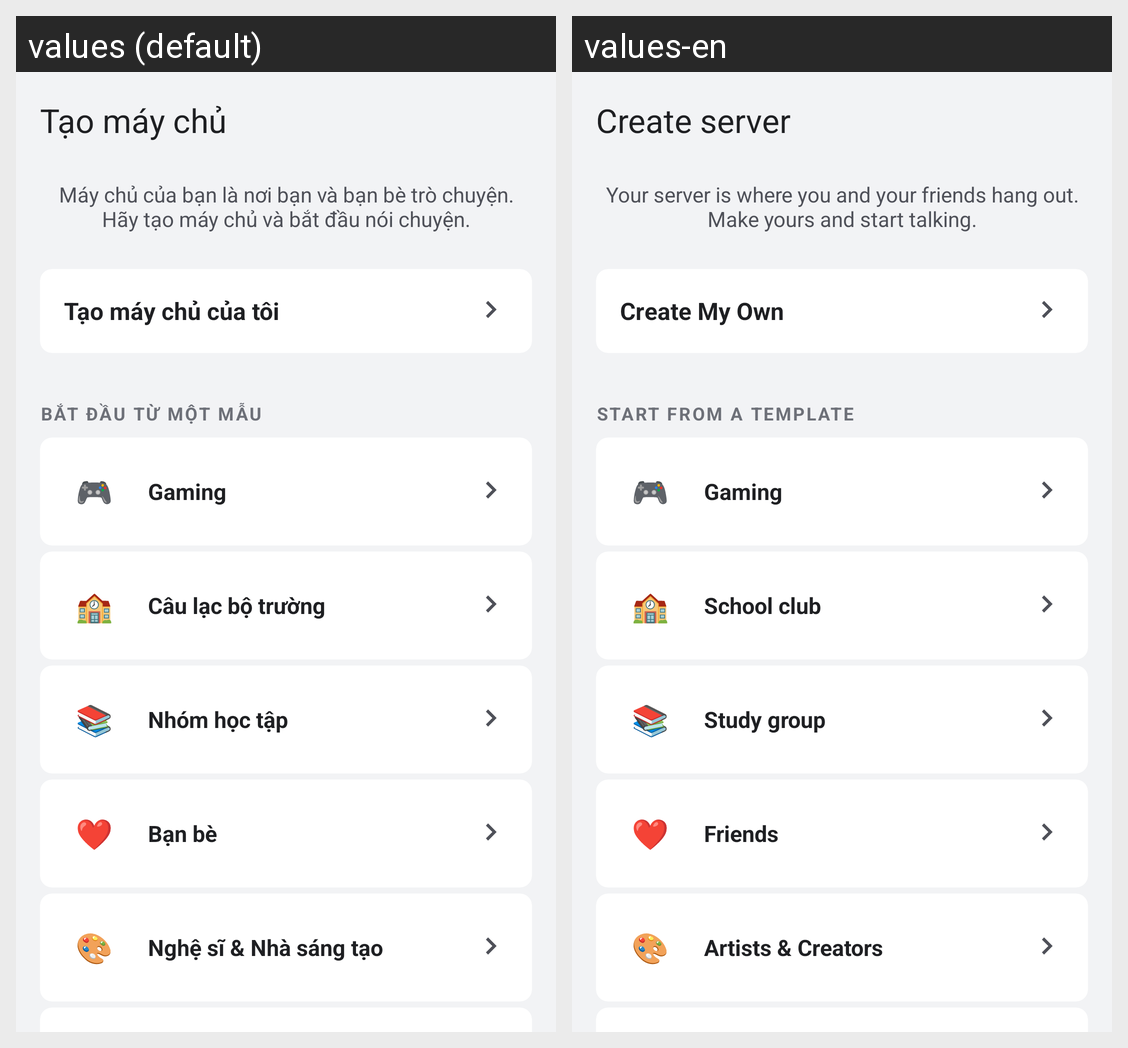

Strings drawn on this Android screen and how each of the app's shown locales translates them:
Android screen res/layout/fragment_server_creation_type.xml rendered under 2 locales, left to right: values (default), values-en. Device: Nexus 5 (rendered at 1080×1920; each locale shown at half size, 540×960, under a caption strip naming it); theme Theme.Hubble.
Strings drawn on this screen, with the default value and each locale's value (text and hints the layout hard-codes, and strings that could not be matched under every locale, appear in the picture but are not listed):

create_server_title
  values: Tạo máy chủ
  values-en: Create server

create_server_subtitle
  values: Máy chủ của bạn là nơi bạn và bạn bè trò chuyện. Hãy tạo máy chủ và bắt đầu nói chuyện.
  values-en: Your server is where you and your friends hang out. Make yours and start talking.

create_server_own
  values: Tạo máy chủ của tôi
  values-en: Create My Own

create_server_templates_header
  values: BẮT ĐẦU TỪ MỘT MẪU
  values-en: START FROM A TEMPLATE

create_server_template_gaming
  values: Gaming
  values-en: Gaming

create_server_template_school
  values: Câu lạc bộ trường
  values-en: School club

create_server_template_study
  values: Nhóm học tập
  values-en: Study group

create_server_template_friends
  values: Bạn bè
  values-en: Friends

create_server_template_artists
  values: Nghệ sĩ & Nhà sáng tạo
  values-en: Artists & Creators
